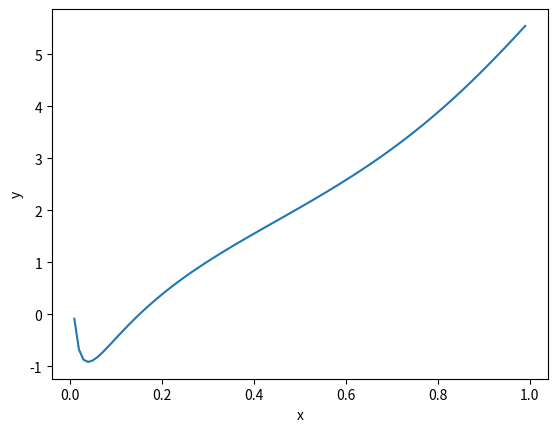

Here is the Python script that generated this plot:
# Import needed functions."
import numpy as np
from scipy import integrate
import matplotlib.pyplot as plotlib

# Define parameters.
x_start = 0
x_stop = 1
x_steps_interval = 0.01

# Define an array of data points.
x_values = np.arange(x_start, x_stop, x_steps_interval)
y_values = 2*x_values*np.exp(np.sin(x_values**2)) + np.cos(np.log(x_values))

# Plot the function curve.
plotlib.plot(x_values, y_values)

# Define a lambda function for integration over x values.
integration_function = lambda x: 2*x*np.exp(np.sin(x**2)) + np.cos(np.log(x))

# Calculate the integral.
integral, error = integrate.quad(integration_function, x_start, x_stop)

# Print the integration results.
print("Integral Value:")
print(integral)
print("Integration Error:")
print(error)

# Display the plot.
plotlib.xlabel('x')
plotlib.ylabel('y')
plotlib.show()